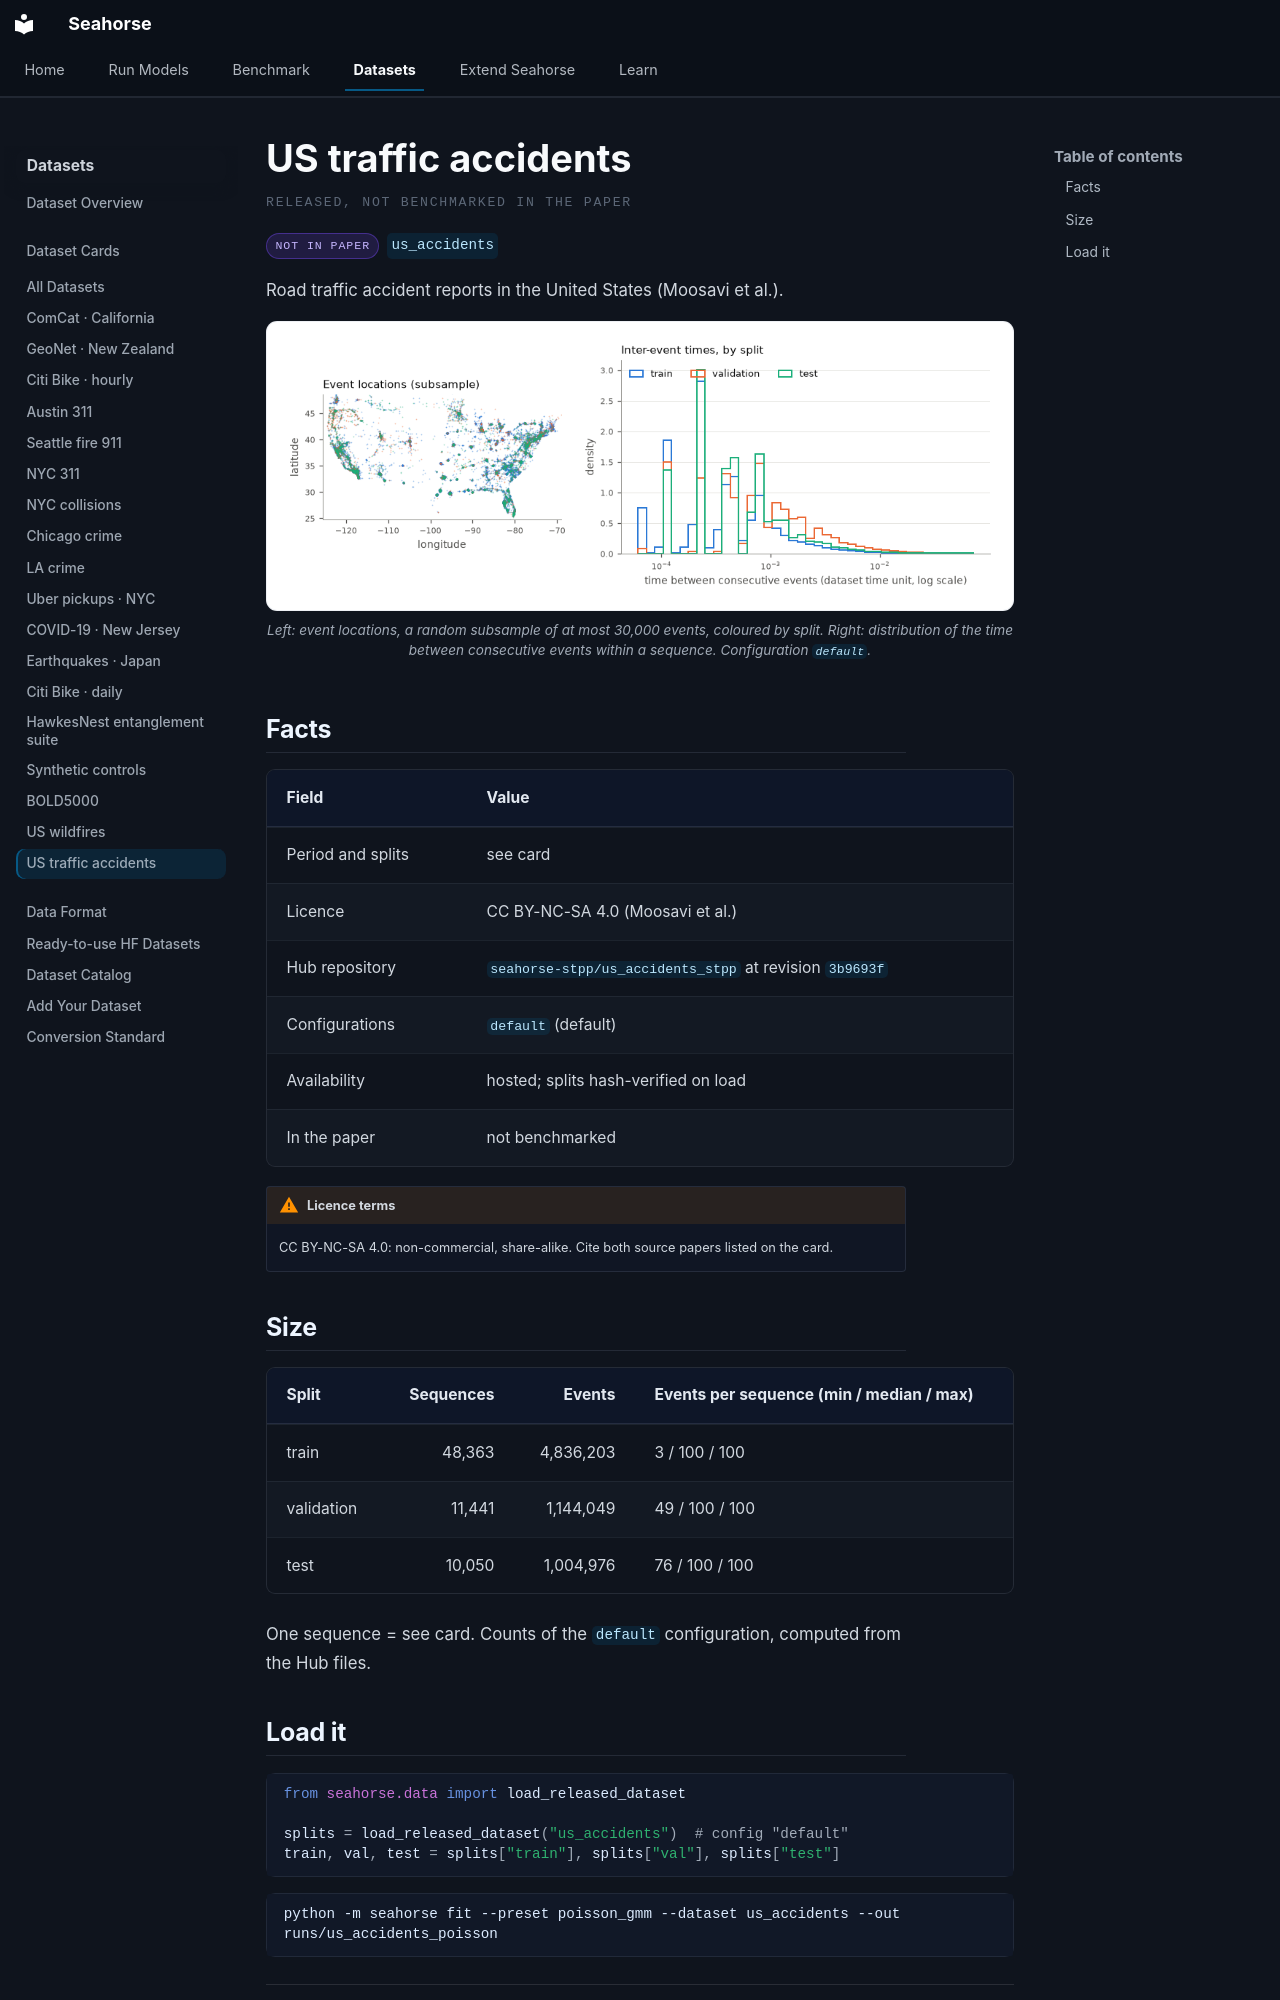

repository: YahyaAalaila/seahorse · page: datasets/cards/us_accidents/index.html · generator: mkdocs

# US traffic accidents

<p class="sh-ds-eyebrow">Released, not benchmarked in the paper</p>

<div class="sh-card-chips" markdown="0"><span class="sh-ds-chip sh-ds-chip--muted">not in paper</span><code class="sh-ds-id">us_accidents</code></div>

Road traffic accident reports in the United States (Moosavi et al.).

<figure class="sh-figure" markdown="0"><img src="../../../assets/datasets/us_accidents.png" alt="US traffic accidents: event locations and the temporal profile of the three splits" loading="lazy"><figcaption>Left: event locations, a random subsample of at most 30,000 events, coloured by split. Right: distribution of the time between consecutive events within a sequence. Configuration <code>default</code>.</figcaption></figure>

## Facts

| Field | Value |
| --- | --- |
| Period and splits | see card |
| Licence | CC BY-NC-SA 4.0 (Moosavi et al.) |
| Hub repository | [`seahorse-stpp/us_accidents_stpp`](https://huggingface.co/datasets/seahorse-stpp/us_accidents_stpp) at revision `3b9693f` |
| Configurations | `default` (default) |
| Availability | hosted; splits hash-verified on load |
| In the paper | not benchmarked |

!!! warning "Licence terms"
    CC BY-NC-SA 4.0: non-commercial, share-alike. Cite both source papers listed on the card.

## Size

| Split | Sequences | Events | Events per sequence (min / median / max) |
| --- | ---: | ---: | --- |
| train | 48,363 | 4,836,203 | 3 / 100 / 100 |
| validation | 11,441 | 1,144,049 | 49 / 100 / 100 |
| test | 10,050 | 1,004,976 | 76 / 100 / 100 |

One sequence = see card. Counts of the `default` configuration, computed from the Hub files.
